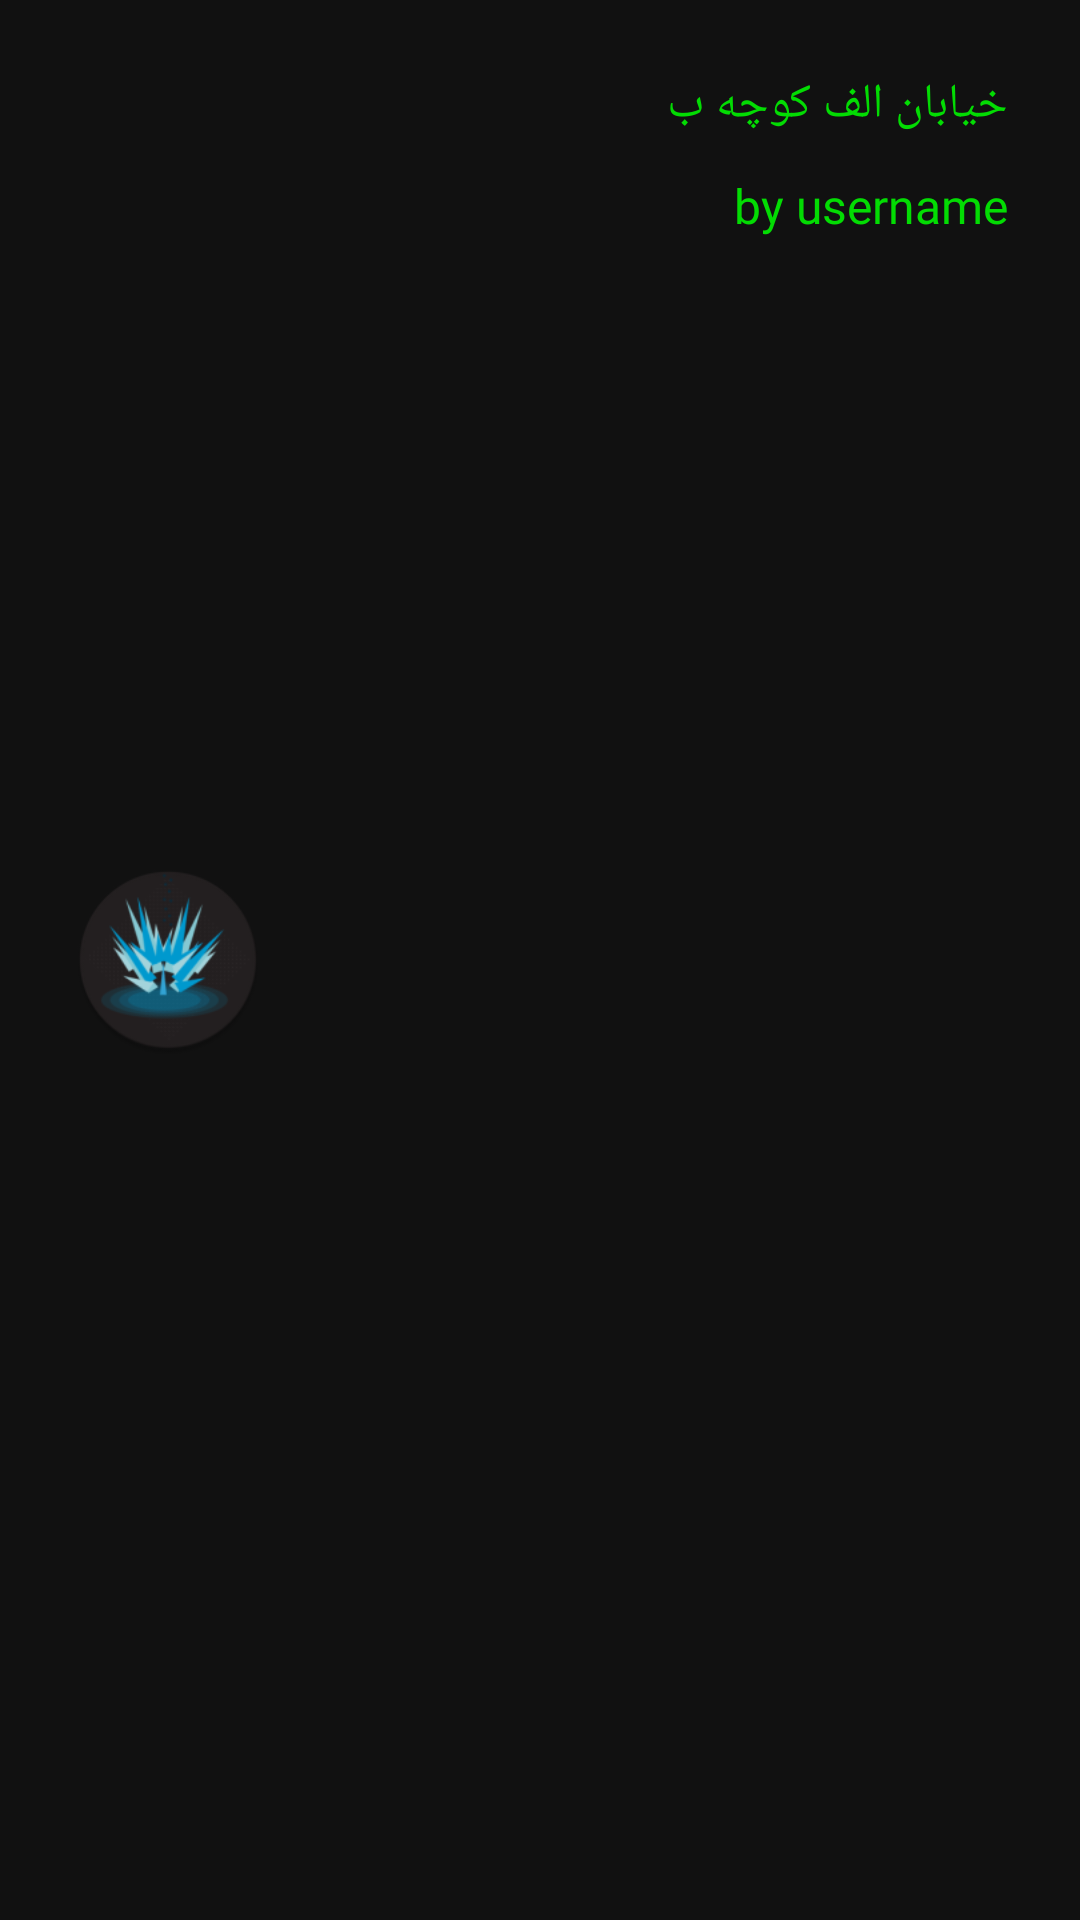

The Android layout XML behind this screen, and the referenced resources:
<!-- AndroidManifest.xml: application theme AppTheme -->
<!-- res/layout/portal_location_card.xml -->
<?xml version="1.0" encoding="utf-8"?>
<android.support.constraint.ConstraintLayout xmlns:android="http://schemas.android.com/apk/res/android"
    xmlns:app="http://schemas.android.com/apk/res-auto"
    android:layout_width="match_parent"
    android:layout_height="wrap_content"
    android:layout_marginBottom="18dp"
    android:background="@color/ingress_black"
    android:padding="16dp">

    <ImageView
        android:id="@+id/portal_j_location_card_static_image"
        style="@style/imageviews"
        android:layout_width="64dp"
        android:layout_height="64dp"
        android:src="@mipmap/ic_launcher"
        app:layout_constraintBottom_toBottomOf="parent"
        app:layout_constraintLeft_toLeftOf="parent"
        app:layout_constraintTop_toTopOf="parent" />

    <TextView
        android:id="@+id/portal_j_location_card_address"
        style="@style/ingress_text"
        android:layout_width="0dp"
        android:layout_height="wrap_content"
        android:text="خیابان الف کوچه ب"
        app:layout_constraintLeft_toRightOf="@id/portal_j_location_card_static_image"
        app:layout_constraintRight_toRightOf="parent"
        app:layout_constraintTop_toTopOf="parent" />

    <TextView
        android:id="@+id/portal_j_location_card_user"
        style="@style/ingress_text"
        android:layout_width="wrap_content"
        android:layout_height="wrap_content"
        android:layout_margin="4dp"
        android:padding="4dp"
        android:text="by username"
        app:layout_constraintRight_toRightOf="parent"
        app:layout_constraintTop_toBottomOf="@id/portal_j_location_card_address" />

    <View
        android:layout_width="64dp"
        android:layout_height="8dp"
        android:background="#0000"
        app:layout_constraintTop_toBottomOf="@id/portal_j_location_card_user" />
</android.support.constraint.ConstraintLayout>
<!-- resources referenced by this layout -->
<resources>
  <color name="ingress_black">#111</color>
  <!-- mipmap ic_launcher: png bitmap (mipmap-mdpi, 3569 bytes) -->
  <style name="imageviews">
          <item name="android:layout_margin">8dp</item>
      </style>
  <style name="ingress_text">
          <item name="android:layout_margin">4dp</item>
          <item name="android:padding">4dp</item>
          <item name="android:textColor">@color/ingress_green</item>
          <item name="android:textSize">@dimen/text_size</item>
          <item name="android:clickable">true</item>
          <item name="android:focusable">true</item>
          <item name="android:layout_height">wrap_content</item>
          <item name="android:fontFamily">@font/coda</item>
      </style>
  <style name="AppTheme" parent="Theme.AppCompat.Light.DarkActionBar">
          
          <item name="colorPrimary">@color/colorPrimary</item>
          <item name="colorPrimaryDark">@color/colorPrimaryDark</item>
          <item name="colorAccent">@color/colorAccent</item>
          
          
          
          
      </style>
  <color name="ingress_green">#03DC03</color>
  <dimen name="text_size">16sp</dimen>
  <color name="colorPrimary">#111</color>
  <color name="colorPrimaryDark">@color/ingress_green_dark</color>
  <color name="colorAccent">@color/ingress_green</color>
  <color name="ingress_green_dark">#008700</color>
</resources>
